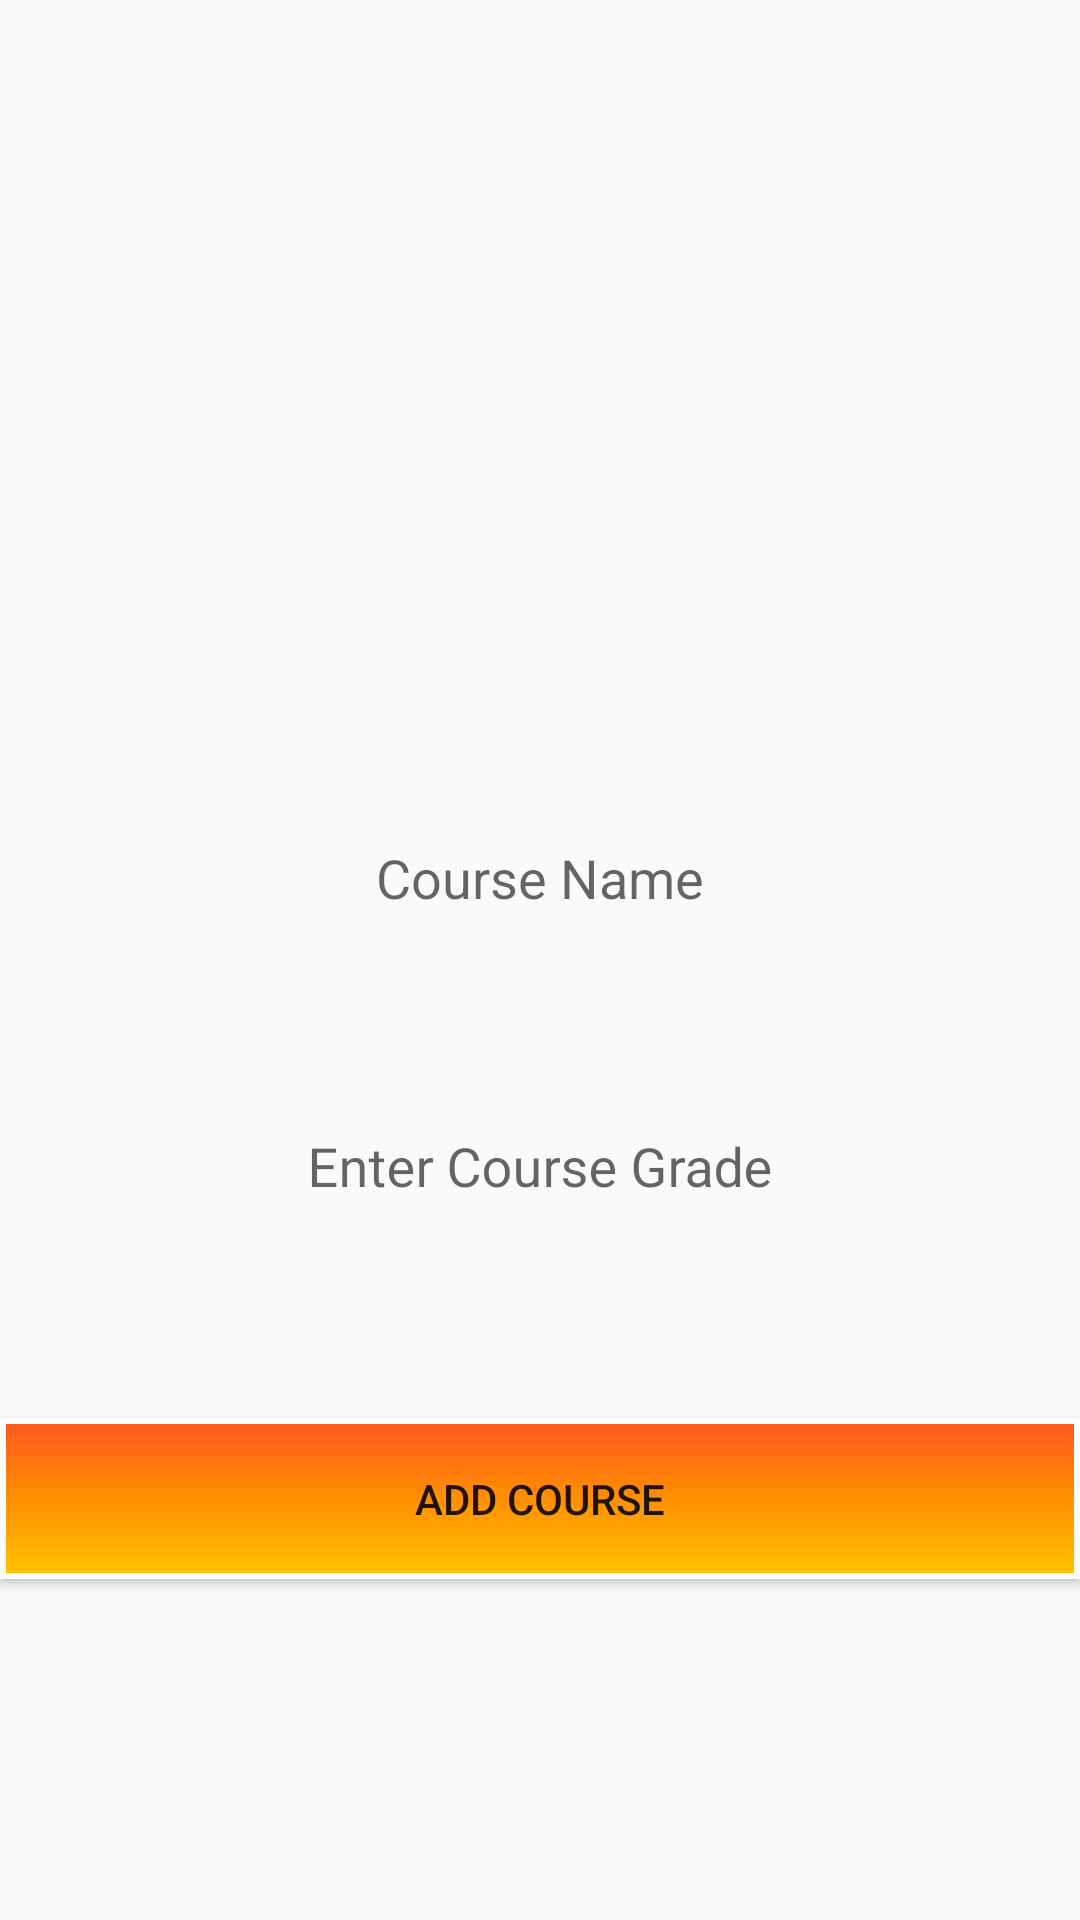

Here is an Android app screen rendered from its layout file. Give the layout XML and the strings, colors and styles it references.
<!-- AndroidManifest.xml: application theme AppTheme -->
<!-- res/layout/activity_add_courses.xml -->
<?xml version="1.0" encoding="utf-8"?>

<LinearLayout xmlns:android="http://schemas.android.com/apk/res/android"
    xmlns:app="http://schemas.android.com/apk/res-auto"
    xmlns:tools="http://schemas.android.com/tools"
    android:layout_width="match_parent"
    android:layout_height="match_parent"
    android:orientation="vertical"
    tools:context="com.somada.ahmed.friendschat.AddCourses"
    android:weightSum="1">

    <ImageView
        android:layout_width="match_parent"
        android:layout_height="162dp"
        app:srcCompat="@drawable/back_of_q"
        android:id="@+id/imageView5"
        android:layout_weight="0.40" />

    <android.support.design.widget.TextInputLayout
        android:layout_width="match_parent"
        android:layout_height="wrap_content"
        android:id="@+id/courseNameInput"
        android:layout_marginLeft="20dp"
        android:layout_marginRight="20dp"
        android:layout_marginTop="5dp"
        android:padding="8dp"
        android:weightSum="1">
        <EditText
            android:layout_width="match_parent"
            android:layout_height="56dp"
            android:hint="Course Name"
            android:inputType="text"
            android:background="@null"
            android:id="@+id/courseNameText"
            android:gravity="center"
            android:padding="3dp"
            android:layout_weight="0.95" />
    </android.support.design.widget.TextInputLayout>

    <android.support.design.widget.TextInputLayout
        android:layout_width="match_parent"
        android:layout_height="wrap_content"
        android:id="@+id/courseIdInput"
        android:layout_marginLeft="20dp"
        android:layout_marginRight="20dp"
        android:layout_marginTop="5dp"
        android:padding="8dp"
        android:weightSum="1"></android.support.design.widget.TextInputLayout>

    <android.support.design.widget.TextInputLayout
        android:layout_width="match_parent"
        android:layout_height="wrap_content"
        android:id="@+id/courseGradeInput"
        android:layout_marginLeft="20dp"
        android:layout_marginRight="20dp"
        android:layout_marginTop="5dp"
        android:padding="8dp"
        >
        <EditText
            android:layout_width="match_parent"
            android:layout_height="wrap_content"
            android:hint="Enter Course Grade"
            android:inputType="number"
            android:background="@null"
            android:id="@+id/courseGradeText"
            android:gravity="center"
            android:padding="3dp"
            />
    </android.support.design.widget.TextInputLayout>

    <Button
        android:layout_width="match_parent"
        android:layout_height="wrap_content"
        android:text="Add Course"
        android:onClick="addCourse"
        android:layout_gravity="fill_vertical|center_horizontal|center"
        android:layout_weight="0.03"
        android:layout_marginTop="60dp"
        android:background="@drawable/center_btn_doctor_profile" />

</LinearLayout>
<!-- resources referenced by this layout -->
<resources>
  <!-- drawable center_btn_doctor_profile (drawable) -->
  <?xml version="1.0" encoding="utf-8"?>
  
  <shape xmlns:android="http://schemas.android.com/apk/res/android">
      <gradient
          android:startColor="#FFC400"
          android:centerColor="#FF8F00"
          android:endColor="#FF5722"
          android:angle="90"/>
      <corners
          android:radius="0dp"/>
      <stroke
          android:color="#fff"
          android:width="2dp"/>
  </shape>
  <style name="AppTheme" parent="Theme.AppCompat.Light.NoActionBar">
          
          <item name="colorPrimary">@color/colorPrimary</item>
          <item name="colorPrimaryDark">@color/colorPrimaryDark</item>
          <item name="colorAccent">@color/colorAccent</item>
          <item name="android:windowFullscreen">true</item>
          <item name="android:windowNoTitle">true</item>
  
      </style>
  <color name="colorPrimary">#3F51B5</color>
  <color name="colorPrimaryDark">#303F9F</color>
  <color name="colorAccent">#59d58d</color>
</resources>
